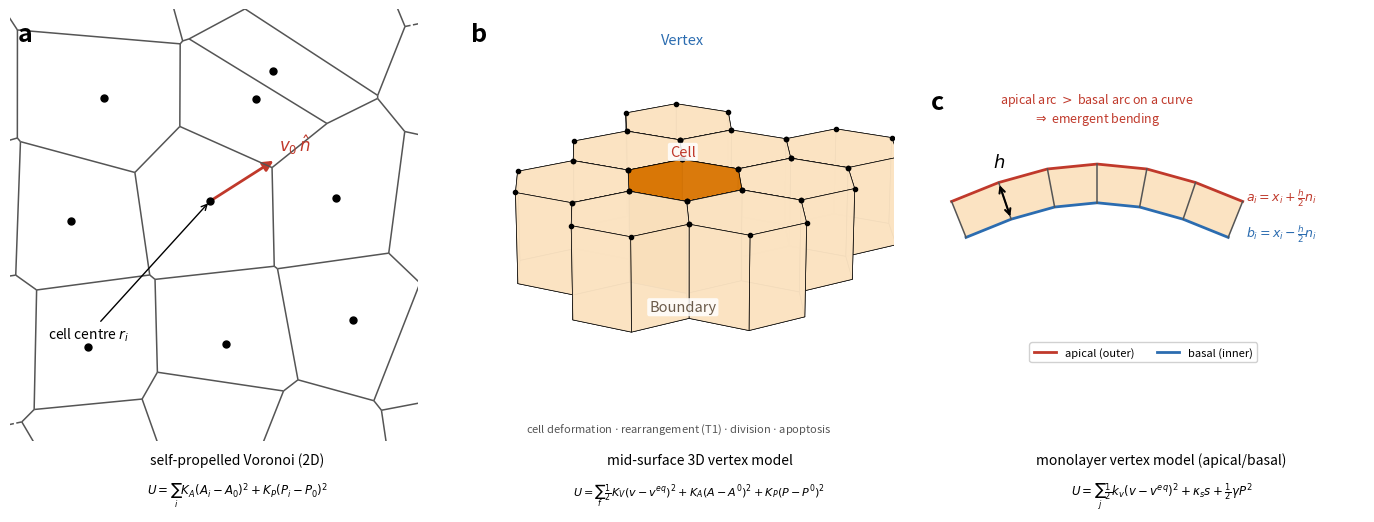

Python code for this plot:
#!/usr/bin/env python
"""Three-panel schematic for monolayer_tube_note.tex:
  a  self-propelled Voronoi (2D)          -- cell = point, polygon derived, implicit T1
  b  mid-surface 3D vertex model          -- cells are 3D (shared vertices, wedge volume); the round_* tubing model
  c  monolayer vertex model (cross-section)-- prism cells with apical/basal offset + real thickness h
Panel b is drawn as a genuine 3D cell slab (Okuda 2018 Fig 1c style: Vertex / Boundary / Cell) because the
Tyssue prototype's vertices live in 3D -- a flat 2D honeycomb misrepresents it.  Bold lowercase panel labels
sit top-left (no titles); model name + energy sit as captions below each panel."""
import numpy as np, matplotlib
matplotlib.use("Agg"); import matplotlib.pyplot as plt
from matplotlib.patches import FancyArrowPatch, Polygon as MplPoly
from matplotlib.collections import LineCollection
from mpl_toolkits.mplot3d.art3d import Poly3DCollection
from scipy.spatial import Voronoi, voronoi_plot_2d

BLUE, RED, GRAY, ORANGE, BEIGE = "#2b6cb0", "#c0392b", "#555555", "#d97706", "#fbe3c2"

fig = plt.figure(figsize=(14.0, 5.2)); fig.patch.set_facecolor("white")
axA = fig.add_subplot(1, 3, 1)
axB = fig.add_subplot(1, 3, 2, projection="3d")
axC = fig.add_subplot(1, 3, 3)


def panel_label(ax, s, three_d=False):
    (ax.text2D if three_d else ax.text)(0.02, 0.97, s, transform=ax.transAxes,
                                        fontsize=18, fontweight="bold", va="top", ha="left", color="black")


# ============================ a: Self-Propelled Voronoi (2D) ============================
g = np.random.default_rng(3)
pts = np.array([[x + 0.18 * g.standard_normal(), y + 0.18 * g.standard_normal()]
                for x in range(5) for y in range(5)], float)
vor = Voronoi(pts)
voronoi_plot_2d(vor, ax=axA, show_points=False, show_vertices=False, line_colors=GRAY, line_width=1.1)
inside = (pts[:, 0] > 0.5) & (pts[:, 0] < 3.5) & (pts[:, 1] > 0.5) & (pts[:, 1] < 3.5)
axA.plot(pts[inside, 0], pts[inside, 1], "o", color="black", ms=5)
c = pts[np.argmin(np.linalg.norm(pts - [2, 2], axis=1))]
axA.add_patch(FancyArrowPatch(c, c + [0.55, 0.35], arrowstyle="-|>", mutation_scale=15, color=RED, lw=2))
axA.text(c[0] + 0.58, c[1] + 0.42, r"$v_0\,\hat n$", color=RED, fontsize=12)
axA.annotate("cell centre $r_i$", (c[0], c[1]), (c[0] - 1.35, c[1] - 1.15),
             fontsize=10, arrowprops=dict(arrowstyle="->", color="black"))
axA.set_xlim(0.3, 3.7); axA.set_ylim(0.1, 3.7); axA.set_aspect("equal")
panel_label(axA, "a")

# ============================ b: mid-surface 3D VERTEX MODEL (Okuda Fig 1c) ============================
def hexv(cx, cy, r):
    th = np.radians(np.arange(0, 360, 60))                     # flat-top hexagon
    return np.c_[cx + r * np.cos(th), cy + r * np.sin(th)]

r, dep = 0.62, 0.74
cens = []
for col in range(-1, 2):                                       # 3x3 honeycomb that tiles
    for row in range(-1, 2):
        cx = 1.5 * r * col
        cy = np.sqrt(3) * r * row + (col % 2) * np.sqrt(3) * r / 2
        cens.append((cx, cy))
zt, zb = dep / 2, -dep / 2
HI = 4                                                          # centre cell -> highlighted (orange)
faces, fcol, fedge = [], [], []
grey_face = None; vtx_label = None
for ci, (cx, cy) in enumerate(cens):
    hv = hexv(cx, cy, r)
    top = np.c_[hv, np.full(6, zt)]; bot = np.c_[hv, np.full(6, zb)]
    base = ORANGE if ci == HI else BEIGE
    faces += [top, bot]; fcol += [base, base]; fedge += ["k", "k"]
    for k in range(6):
        quad = np.array([top[k], top[(k + 1) % 6], bot[(k + 1) % 6], bot[k]])
        if ci == HI and k == 0:                                # shared wall toward the NE neighbour -> "Boundary"
            grey_face = quad
        else:
            faces.append(quad); fcol.append(base); fedge.append("k")
    if ci == HI:
        vtx_label = top[1]                                     # a top corner -> "Vertex"
pc = Poly3DCollection(faces, facecolors=fcol, edgecolors=fedge, linewidths=0.5, alpha=0.97)
axB.add_collection3d(pc)
if grey_face is not None:                                      # the highlighted boundary wall, drawn on top
    axB.add_collection3d(Poly3DCollection([grey_face], facecolors="#8a7a6a", edgecolors="k",
                                          linewidths=0.9, alpha=0.98))
# vertices as dots
allv = np.vstack([np.c_[hexv(cx, cy, r), np.full(6, zt)] for cx, cy in cens])
axB.scatter(allv[:, 0], allv[:, 1], allv[:, 2], color="k", s=9, depthshade=False)
# labels (Okuda Fig 1c): Vertex / Boundary / Cell -- text2D overlays (always on top of the opaque mesh)
lblbb = dict(boxstyle="round,pad=0.14", fc="white", ec="none", alpha=0.85)
for xf, yf, txt, col in [(0.51, 0.92, "Vertex", BLUE), (0.51, 0.66, "Cell", RED),
                         (0.51, 0.30, "Boundary", "#6b5b4a")]:
    t = axB.text2D(xf, yf, txt, transform=axB.transAxes, color=col, fontsize=10.5, ha="center", bbox=lblbb)
    t.set_zorder(1e6)                                          # force above the opaque 3D faces
axB.set_xlim(-1.4, 1.4); axB.set_ylim(-1.4, 1.4); axB.set_zlim(zb - 0.25, zt + 0.35)
axB.set_box_aspect((1, 1, 0.6)); axB.view_init(elev=20, azim=-62); axB.set_axis_off()
panel_label(axB, "b", three_d=True)
axB.text2D(0.5, 0.02, "cell deformation $\\cdot$ rearrangement (T1) $\\cdot$ division $\\cdot$ apoptosis",
           transform=axB.transAxes, ha="center", fontsize=8, color=GRAY)

# ============================ c: monolayer vertex model (cross-section) ============================
s = np.linspace(-1.5, 1.5, 7)
mid = np.c_[s, 0.5 * np.cos(s * 0.9)]                           # curved mid-surface
d = np.gradient(mid, axis=0); n = np.c_[-d[:, 1], d[:, 0]]; n /= np.linalg.norm(n, axis=1, keepdims=True)
h = 0.42
ap = mid + (h / 2) * n; ba = mid - (h / 2) * n                 # apical (outer) / basal (inner)
for i in range(len(s) - 1):
    axC.add_patch(MplPoly(np.array([ap[i], ap[i + 1], ba[i + 1], ba[i]]), closed=True,
                          facecolor=BEIGE, edgecolor="none", zorder=0))
axC.plot(ap[:, 0], ap[:, 1], "-", color=RED, lw=2, label="apical (outer)")
axC.plot(ba[:, 0], ba[:, 1], "-", color=BLUE, lw=2, label="basal (inner)")
for i in range(len(s)):
    axC.plot([ap[i, 0], ba[i, 0]], [ap[i, 1], ba[i, 1]], "-", color=GRAY, lw=1.1)
i = 1
axC.annotate("", xy=ap[i], xytext=ba[i], arrowprops=dict(arrowstyle="<->", color="black", lw=1.5))
axC.text(ap[i, 0], ap[i, 1] + 0.17, "$h$", color="black", fontsize=13, ha="center")
axC.text(0.0, 1.16, "apical arc $>$ basal arc on a curve\n$\\Rightarrow$ emergent bending", ha="center",
         fontsize=9, color=RED)
axC.text(1.62, ap[-1, 1], r"$a_i=x_i+\frac{h}{2}n_i$", color=RED, fontsize=9)
axC.text(1.62, ba[-1, 1], r"$b_i=x_i-\frac{h}{2}n_i$", color=BLUE, fontsize=9)
axC.legend(loc="lower center", fontsize=8, framealpha=0.9, ncol=2)
axC.set_xlim(-1.9, 2.9); axC.set_ylim(-1.5, 1.6); axC.set_aspect("equal")
panel_label(axC, "c")

for a_ in (axA, axC):
    a_.set_xticks([]); a_.set_yticks([])
    for sp in a_.spines.values():
        sp.set_visible(False)

# captions: model name (bold) + energy, below each column
fig.text(0.185, 0.115, "self-propelled Voronoi (2D)", ha="center", fontsize=10)
fig.text(0.185, 0.055, r"$U=\sum_i K_A(A_i-A_0)^2+K_P(P_i-P_0)^2$", ha="center", fontsize=8.5)
fig.text(0.515, 0.115, "mid-surface 3D vertex model", ha="center", fontsize=10)
fig.text(0.515, 0.055, r"$U=\sum_f \frac{1}{2}K_V(v-v^{eq})^2+K_A(A-A^0)^2+K_P(P-P^0)^2$", ha="center", fontsize=8)
fig.text(0.845, 0.115, "monolayer vertex model (apical/basal)", ha="center", fontsize=10)
fig.text(0.845, 0.055, r"$U=\sum_j \frac{1}{2}k_v(v-v^{eq})^2+\kappa_s s+\frac{1}{2}\gamma P^2$", ha="center", fontsize=8.5)

fig.subplots_adjust(left=0.01, right=0.99, top=0.99, bottom=0.16, wspace=0.05)
fig.savefig("model_schematic.png", dpi=150, facecolor="white")
print("wrote model_schematic.png")
